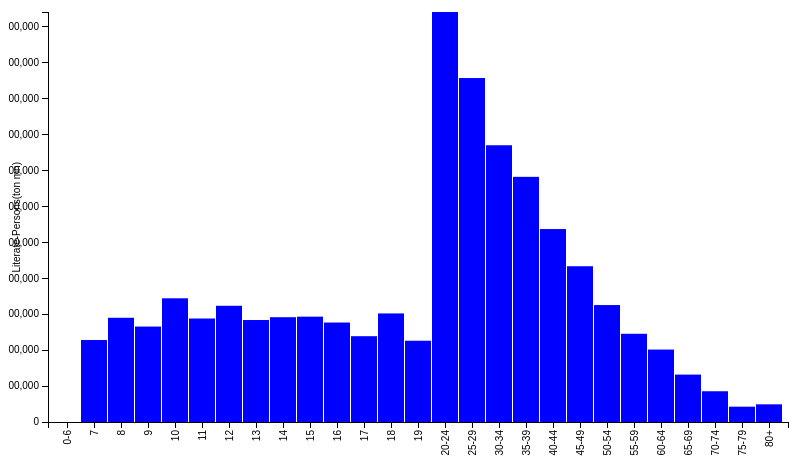
D3 v3 page, settled after 360 driven frames (6 s of simulated time); the page loaded 1 data file(s).


// set the dimensions of the canvas
var margin = {top: 20, right: 20, bottom: 70, left: 40},
    width = 800 - margin.left - margin.right,
    height = 500 - margin.top - margin.bottom;


// set the ranges
var x = d3.scale.ordinal().rangeRoundBands([0, width], .05);

var y = d3.scale.linear().range([height, 0]);

// define the axis
var xAxis = d3.svg.axis()
    .scale(x)
    .orient("bottom")


var yAxis = d3.svg.axis()
    .scale(y)
    .orient("left")
    .ticks(10);


// add the SVG element
var svg = d3.select("body").append("svg")
    .attr("width", width + margin.left + margin.right)
    .attr("height", height + margin.top + margin.bottom)
  .append("g")
    .attr("transform",
          "translate(" + margin.left + "," + margin.top + ")");


// load the data
d3.json("age.json", function(error, data) {

    data.forEach(function(d) {
        d.l = d.l;
        d.j= +d.j;
				//console.log(d.values.val2);
    });

  // scale the range of the data
  x.domain(data.map(function(d) { return d.l; }));
  y.domain([0, d3.max(data, function(d) { return d.j;
   })]);

  // add axis
  svg.append("g")
      .attr("class", "x axis")
      .attr("transform", "translate(0," + height + ")")
      .call(xAxis)
    .selectAll("text")
      .style("text-anchor", "end")
      .attr("dx", "-.8em")
      .attr("dy", "-.55em")
      .attr("transform", "rotate(-90)" );

  svg.append("g")
      .attr("class", "y axis")
      .call(yAxis)
    .append("text")
      .attr("transform", "rotate(-90)")
      .attr("y", -35).attr("x",-150)
      .attr("dy", ".71em")
      .style("text-anchor", "end")
      .text("Literate-Persons(ton mn)");


  // Add bar chart
  svg.selectAll("bar")
      .data(data)
    .enter().append("rect")
      .attr("class", "bar")
      .attr("x", function(d) { return x(d.l); })
      .attr("width", x.rangeBand())
      .transition().duration(300)
      .attr("y", function(d) { return y(d.j); })
      .attr("height", function(d) { return height - y(d.j); });

});



### data: age.json
[
 {
  "l": "0-6",
  "j": "0"
 },
 {
  "l": "7",
  "j": "22818573"
 },
 {
  "l": "8",
  "j": "29011421"
 },
 {
  "l": "9",
  "j": "26565571"
 },
 {
  "l": "10",
  "j": "34430703"
 },
 {
  "l": "11",
  "j": "28806963"
 },
 {
  "l": "12",
  "j": "32348816"
 },
 {
  "l": "13",
  "j": "28387474"
 },
 "... 19 more items"
]